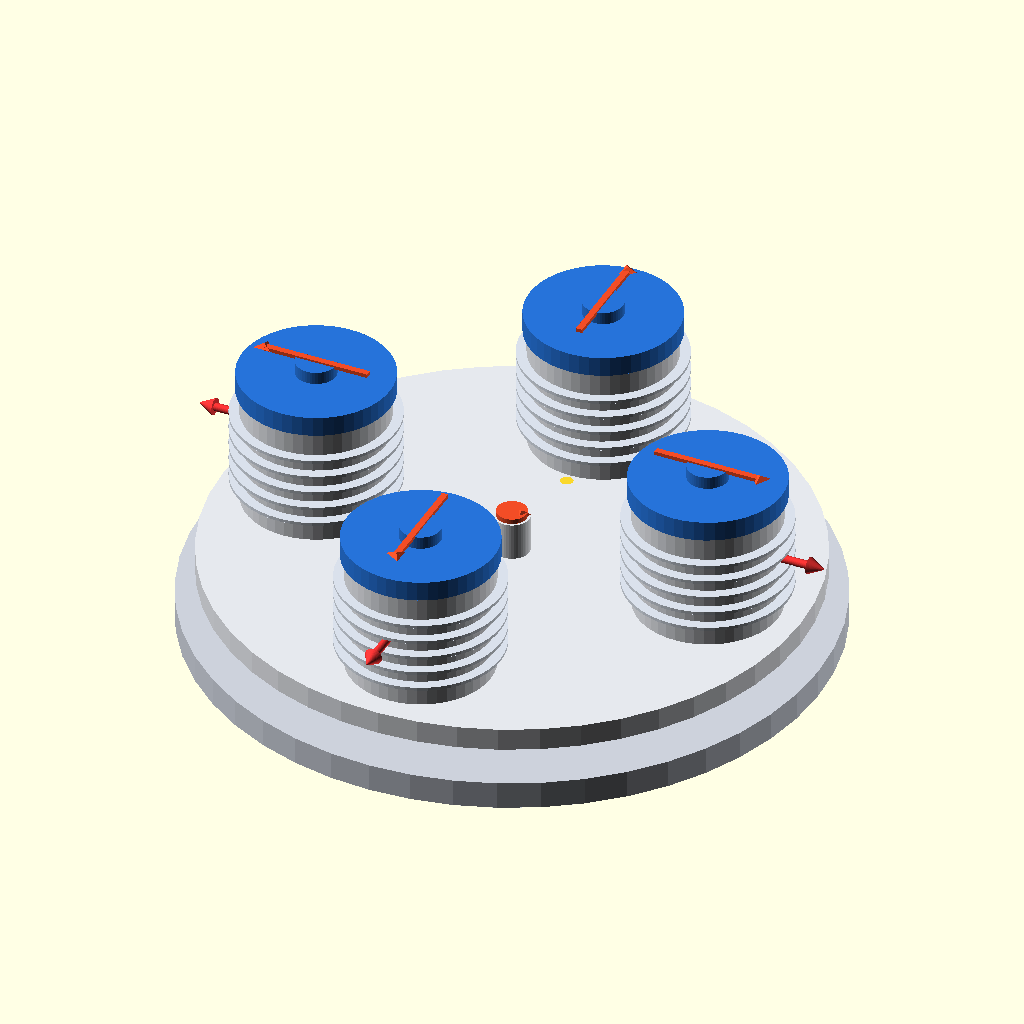
Cell 1: rendered with the file's own defaults.
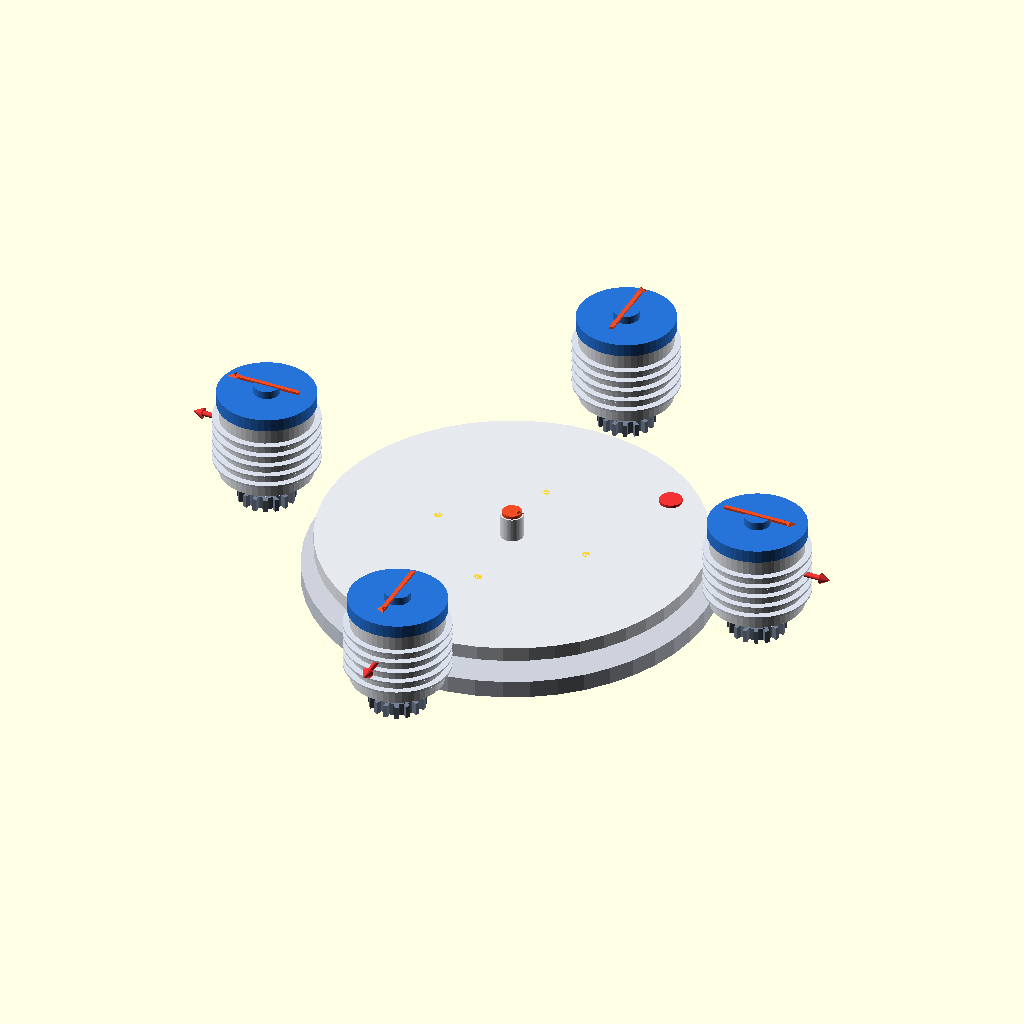
Cell 2: R_sun = 320 (everything else at default).
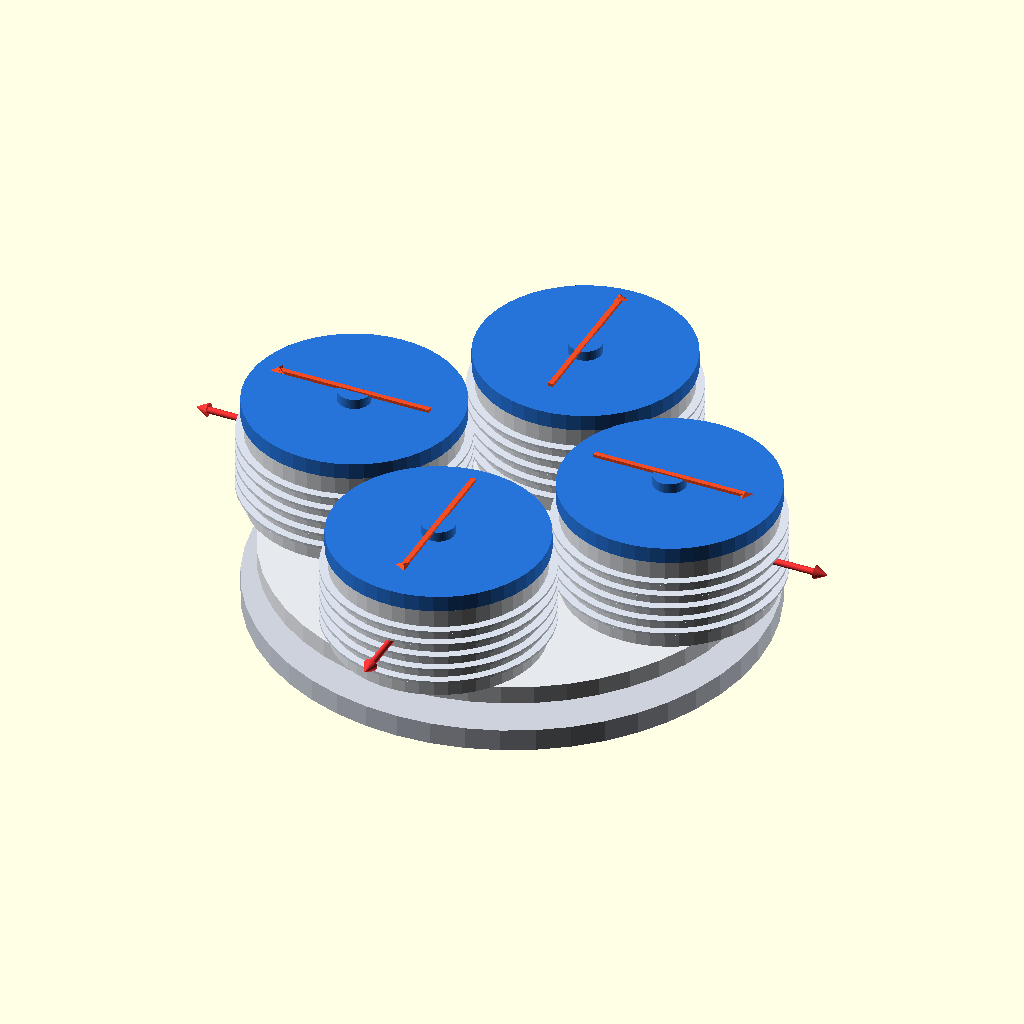
Cell 3: the same model with r_vial_inner = 90.
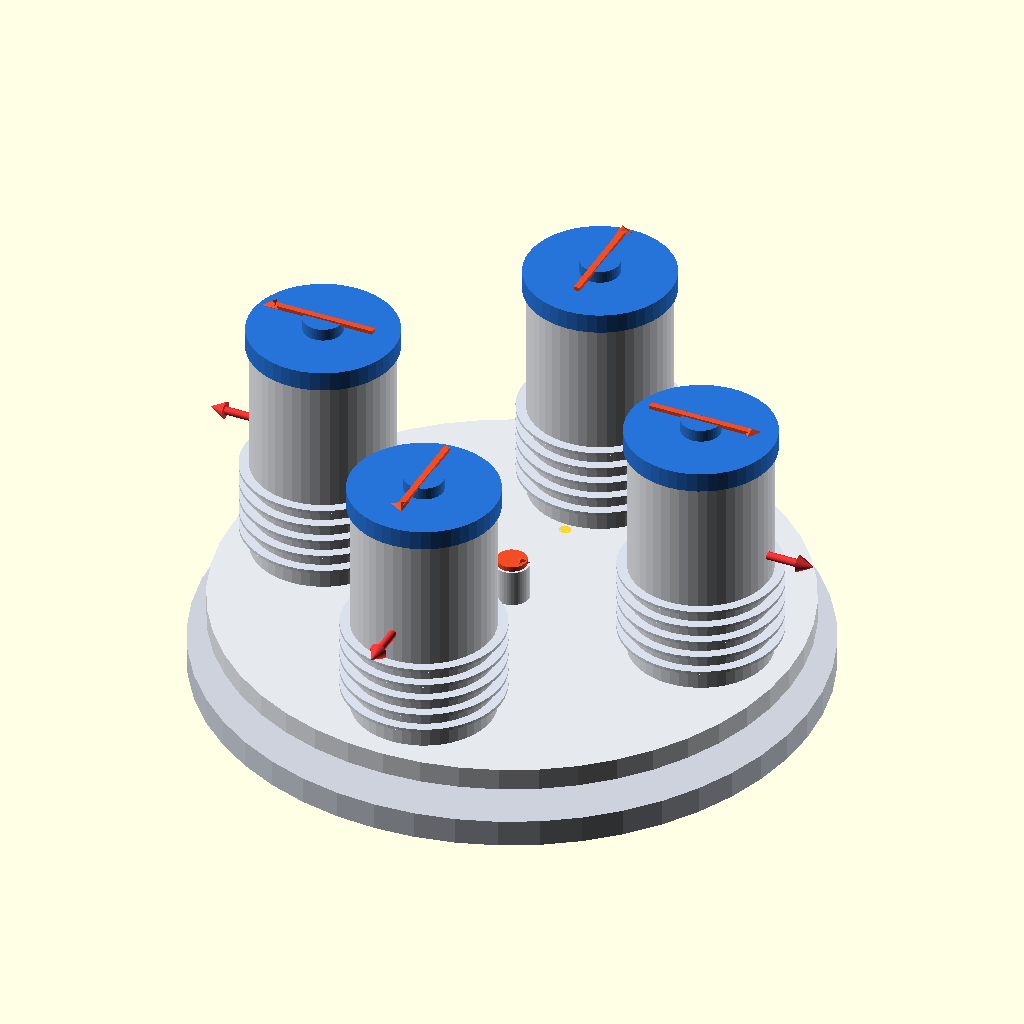
Cell 4: the same model with h_vial = 180.
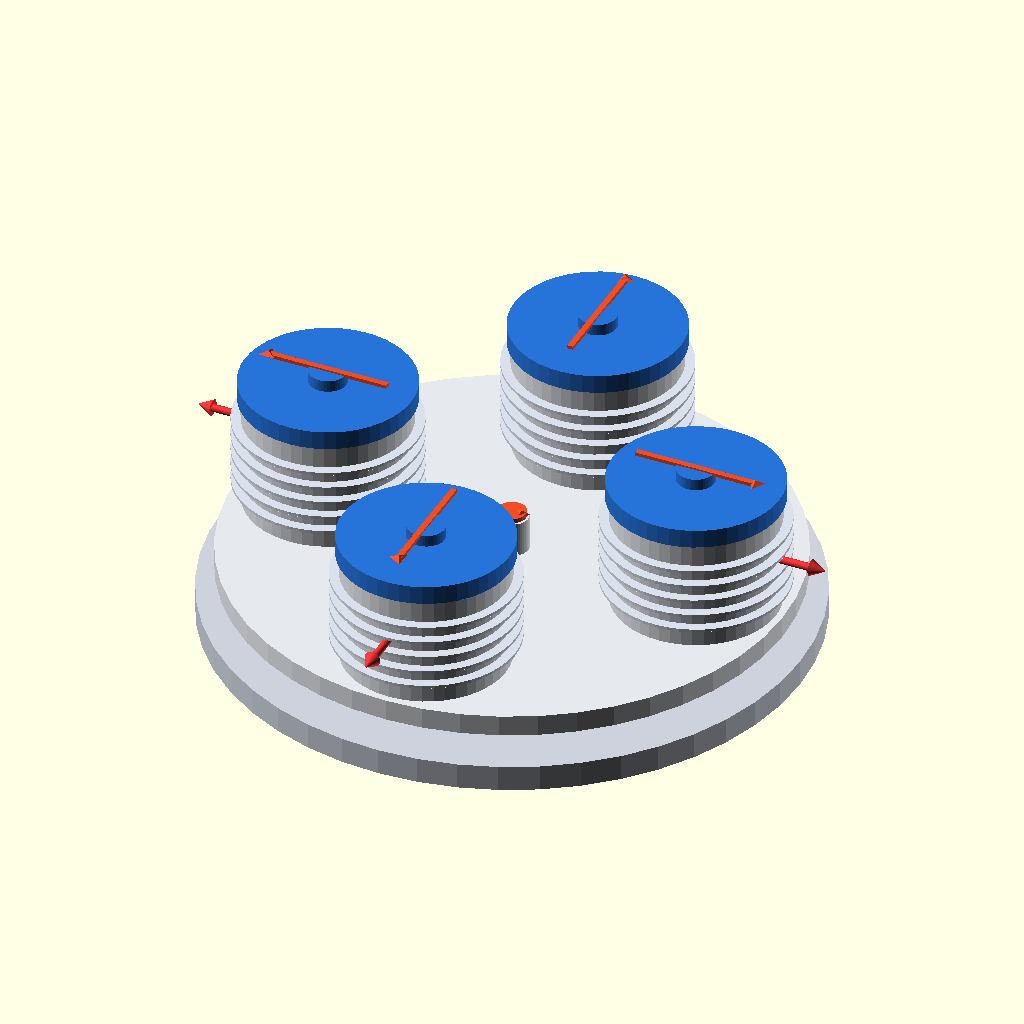
Cell 5 — wall_th set to 24, the other parameters unchanged.
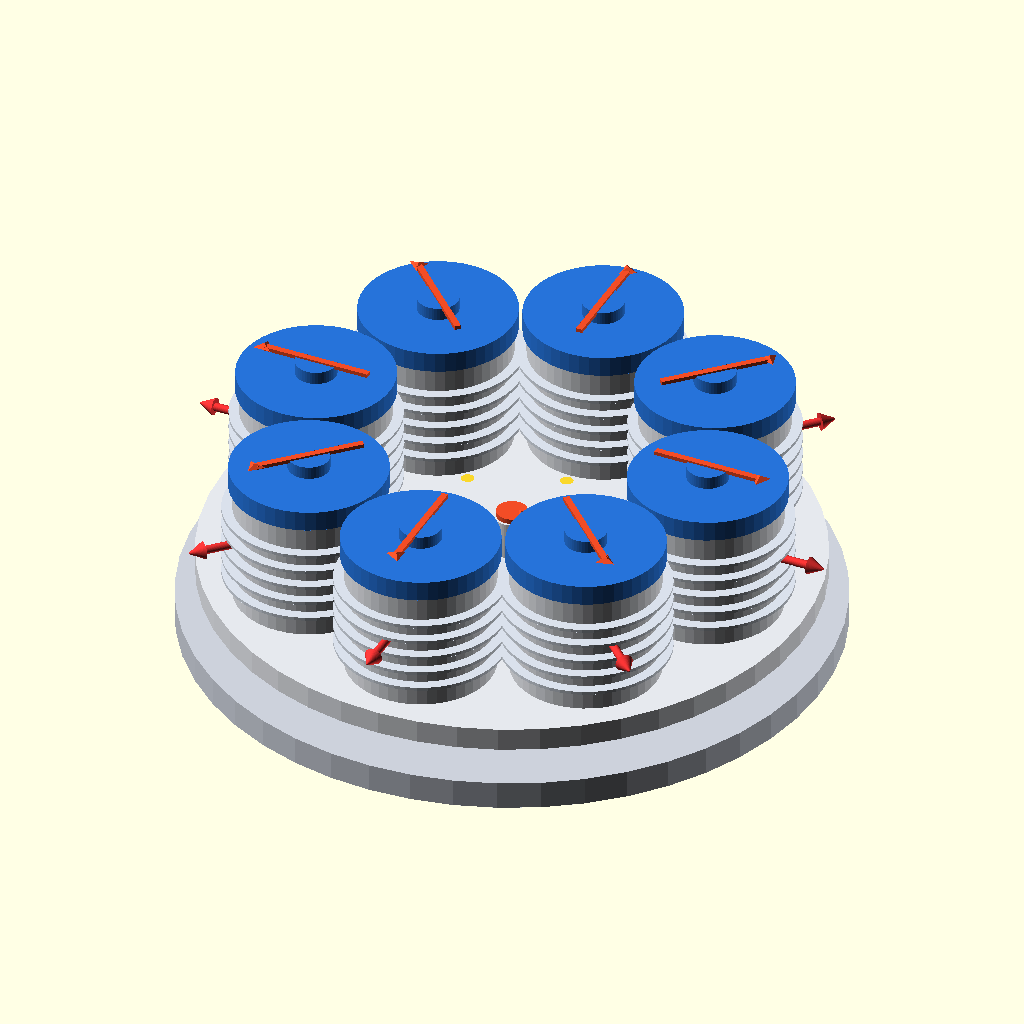
Cell 6: num_vials = 8 (everything else at default).
The same orthographic view direction (rotation 55°, 0°, 25°; colour scheme Cornfield) for every cell, with the view re-fitted per cell, so scale and position can differ between cells.
Source of the model, output/ball_mill_assembly.scad:
// =====================================================================
// PLANETARY BALL MILL FOR NANOPARTICLE SYNTHESIS
// Parametric 3D CAD Model with Mathematically Exact Gears & Cooling Fins
// Generated by NanoMill AI CAD Engine
// =====================================================================

$fn = 48; // Surface smoothness

// --- KINEMATIC & EXACT GEAR SIZING ---
R_sun = 160.00;              // Center distance (mm)
r_vial_inner = 45.0;      // Inner vial radius (mm)
h_vial = 90.0;            // Vial inner height (mm)
wall_th = 12.0;          // Vial shell thickness (mm)
r_vial_outer = r_vial_inner + wall_th;
h_vial_total = h_vial + 22.0;
num_vials = 4;            // Number of vials
gear_ratio_k = -2.00;     // Ratio omega / Omega

z_jar = 16;                  // Planet jar gear teeth
z_idler = 16;              // Intermediate reversing idler teeth
z_sun = 32;                  // Sun gear teeth

// Exact pitch radii satisfying: r_sun_pitch + 2 * r_idler_pitch + r_jar_pitch = R_sun
r_sun_pitch = 64.00;
r_idler_pitch = 32.00;
r_jar_pitch = 32.00;
r_idler_center = 96.00;
gear_module = 4.00;  // Common module for perfect meshing
gear_thick = 16.0;

// Mechanical Layout Elevations (mm)
base_z = -22.0;
gear_z = 0.0;                     // Common gear plane elevation
disc_z = gear_z + gear_thick + 4.0;
vial_z = disc_z + 18.0;

disc_radius = 235.0;
disc_thick = 18.0;
shaft_diam = 28.0;

// --- COLORS ---
color_steel = [0.90, 0.91, 0.93, 1.0];      // Light Satin Steel
color_gear_sun = [0.82, 0.65, 0.25, 1.0];   // Machined Bronze Sun Gear
color_gear_idler = [0.10, 0.55, 0.85, 1.0]; // Reversing Idler Gear (Cyan/Steel)
color_gear_planet = [0.45, 0.50, 0.58, 1.0];// Alloy Steel Planet Gear
color_fin = [0.85, 0.88, 0.92, 1.0];        // Cooling Fin Aluminum
color_lid = [0.15, 0.45, 0.85, 1.0];        // Anodized Blue Clamp Lid
color_indicator = [0.95, 0.30, 0.15, 1.0];  // Rotational Indicator (Orange-Red)
color_ball = [0.95, 0.78, 0.25, 1.0];       // Grinding Media
color_sun_dot = [0.95, 0.20, 0.20, 1.0];    // High-contrast Sun Carrier Dot

// --- MAIN ASSEMBLY ---
module PlanetaryBallMillAssembly() {
    // 1. Base Housing & Motor Mount
    BaseMotorHousing();

    // 2. Stationary Central Sun Gear (Mounted at gear_z)
    translate([0, 0, gear_z])
        MechanicalSpurGear(r = r_sun_pitch, teeth = z_sun, thickness = gear_thick, bore = shaft_diam + 6, col = color_gear_sun);

    // 3. Central Drive Shaft & Sun Carrier Disc
    CentralCarrierUnit();

    // 4. Planetary Vials with Reversing Idler Gears & Planet Jar Gears
    for (i = [0 : num_vials - 1]) {
        angle = i * (360.0 / num_vials);
        rotate([0, 0, angle]) {
            // Intermediate Reversing Idler Gear meshing with Sun Gear and Jar Gear
            translate([r_idler_center, 0, gear_z])
                rotate([0, 0, (180.0 / z_idler)])
                    MechanicalSpurGear(r = r_idler_pitch, teeth = z_idler, thickness = gear_thick, bore = 10, col = color_gear_idler);

            // Idler Mounting Pin from carrier disc down to gear
            translate([r_idler_center, 0, gear_z])
                cylinder(r = 5.0, h = vial_z - gear_z);

            // Planet Jar Gear at R_sun meshing with Idler Gear
            translate([R_sun, 0, gear_z])
                rotate([0, 0, 0])
                    MechanicalSpurGear(r = r_jar_pitch, teeth = z_jar, thickness = gear_thick, bore = 14, col = color_gear_planet);

            // Spindle shaft connecting gear through carrier disc
            translate([R_sun, 0, gear_z])
                cylinder(r = 7.0, h = vial_z - gear_z);

            // Milling Vial on top of carrier disc
            translate([R_sun, 0, vial_z])
                PlanetaryVialUnit();
        }
    }
}

// --- MODULE: Spur Gear with True Involute-Like Trapezoidal Teeth ---
module MechanicalSpurGear(r, teeth, thickness, bore, col) {
    color(col) {
        difference() {
            union() {
                // Base cylinder
                cylinder(r = r - gear_module * 1.0, h = thickness);
                // Involute-like teeth
                tooth_angle = 360.0 / teeth;
                for (t = [0 : teeth - 1]) {
                    rotate([0, 0, t * tooth_angle])
                        translate([r - gear_module * 0.9, -gear_module * 0.65, 0])
                            cube([gear_module * 1.7, gear_module * 1.3, thickness]);
                }
            }
            // Shaft bore
            translate([0, 0, -1])
                cylinder(r = bore / 2, h = thickness + 2);
        }
    }
}

// --- MODULE: Central Carrier Unit ---
module CentralCarrierUnit() {
    color(color_steel) {
        // Carrier Disc sitting directly above the gears
        translate([0, 0, disc_z])
            difference() {
                cylinder(r = disc_radius, h = disc_thick);
                // Center bore
                translate([0, 0, -1])
                    cylinder(r = shaft_diam / 2, h = disc_thick + 2);
                // Bearing recesses for vial spindles
                for (i = [0 : num_vials - 1]) {
                    rotate([0, 0, i * (360.0 / num_vials)])
                        translate([R_sun, 0, -1])
                            cylinder(r = 16, h = disc_thick + 2);
                }
            }

        // Central Motor Drive Shaft
        translate([0, 0, gear_z])
            cylinder(r = shaft_diam / 2, h = vial_z + 30);
    }

    // High-visibility rotation indicator dot on sun carrier disc
    translate([disc_radius * 0.85 * cos(45), disc_radius * 0.85 * sin(45), disc_z + disc_thick])
        color(color_sun_dot)
            cylinder(r = 14.0, h = 3.5);

    // Motor Shaft Rotation Direction Indicator (Omega Arrow)
    color(color_indicator) {
        translate([0, 0, vial_z + 30]) {
            cylinder(r = 12, h = 4);
            translate([8, 0, 2])
                rotate([0, 0, -90])
                    cylinder(r1 = 7, r2 = 1, h = 4, $fn = 3);
        }
    }
}

// --- MODULE: Planetary Milling Vial with Cooling Fins & Indicator ---
module PlanetaryVialUnit() {
    // Hollow Vial Body
    color(color_steel) {
        difference() {
            cylinder(r = r_vial_outer, h = h_vial_total - 16);
            translate([0, 0, 10])
                cylinder(r = r_vial_inner, h = h_vial_total);
        }
    }

    // Annular Cooling Fins (5 ribs)
    color(color_fin) {
        for (f = [0 : 4]) {
            translate([0, 0, 18 + f * 14])
                difference() {
                    cylinder(r = r_vial_outer + 8.0, h = 2.5);
                    translate([0, 0, -1])
                        cylinder(r = r_vial_outer - 0.5, h = 4.5);
                }
        }
    }

    // Sealed Clamp Lid
    color(color_lid) {
        translate([0, 0, h_vial_total - 16]) {
            cylinder(r = r_vial_outer + 3, h = 16);
            translate([0, 0, 16])
                cylinder(r = 16, h = 10);
        }
    }

    // Rotational Direction Indicator Arrow on Lid (Shows Jar Spin w)
    color(color_indicator) {
        translate([0, 0, h_vial_total + 10]) {
            cube([r_vial_outer * 1.5, 5, 3], center = true);
            translate([r_vial_outer * 0.75, 0, 0])
                rotate([0, 0, -90])
                    cylinder(r1 = 8, r2 = 1, h = 3, $fn = 3);
        }
    }

    // Red G-Force Vector Arrow (Shows instantaneous direction of G-Force / Ball Movement)
    color([0.94, 0.20, 0.20, 1.0]) {
        translate([r_vial_outer * 0.1, 0, h_vial_total / 2])
            rotate([0, 90, 0]) {
                cylinder(r = 3.2, h = r_vial_outer * 1.35);
                translate([0, 0, r_vial_outer * 1.35])
                    cylinder(r1 = 6.8, r2 = 0.5, h = 12.0);
            }
    }

    // Dynamic Ball Charge Bed clustered at Outward Wall (Gravitational Point)
    color(color_ball) {
        translate([r_vial_inner - 10, 0, 16]) sphere(r = 6.5);
        translate([r_vial_inner - 12, 10, 18]) sphere(r = 6);
        translate([r_vial_inner - 12, -10, 18]) sphere(r = 6);
        translate([r_vial_inner - 14, 0, 30]) sphere(r = 5.5);
        translate([r_vial_inner - 16, 8, 28]) sphere(r = 5.5);
    }
}

// --- MODULE: Base Housing ---
module BaseMotorHousing() {
    color([0.80, 0.82, 0.86]) {
        translate([0, 0, base_z])
            difference() {
                cylinder(r = disc_radius + 15, h = abs(base_z));
                translate([0, 0, 2])
                    cylinder(r = disc_radius - 10, h = abs(base_z));
            }
    }
}

// Instantiate with optional X-axis tilt (0 = vertical jars, 90 = horizontal jars)
system_tilt_x = 0; // [0: 90] Clockwise tilt along X-axis
rotate([system_tilt_x, 0, 0])
    PlanetaryBallMillAssembly();
Parameter table extracted from the source (name, type, default, range or options):
R_sun: number, default 160
r_vial_inner: number, default 45
h_vial: number, default 90
wall_th: number, default 12
num_vials: number, default 4
gear_ratio_k: number, default -2
z_jar: number, default 16
z_idler: number, default 16
z_sun: number, default 32
r_sun_pitch: number, default 64
r_idler_pitch: number, default 32
r_jar_pitch: number, default 32
r_idler_center: number, default 96
gear_module: number, default 4
gear_thick: number, default 16
base_z: number, default -22
gear_z: number, default 0
disc_radius: number, default 235
disc_thick: number, default 18
shaft_diam: number, default 28
color_steel: vector, default [0.9, 0.91, 0.93, 1]
color_gear_sun: vector, default [0.82, 0.65, 0.25, 1]
color_gear_idler: vector, default [0.1, 0.55, 0.85, 1]
color_gear_planet: vector, default [0.45, 0.5, 0.58, 1]
color_fin: vector, default [0.85, 0.88, 0.92, 1]
color_lid: vector, default [0.15, 0.45, 0.85, 1]
color_indicator: vector, default [0.95, 0.3, 0.15, 1]
color_ball: vector, default [0.95, 0.78, 0.25, 1]
color_sun_dot: vector, default [0.95, 0.2, 0.2, 1]
